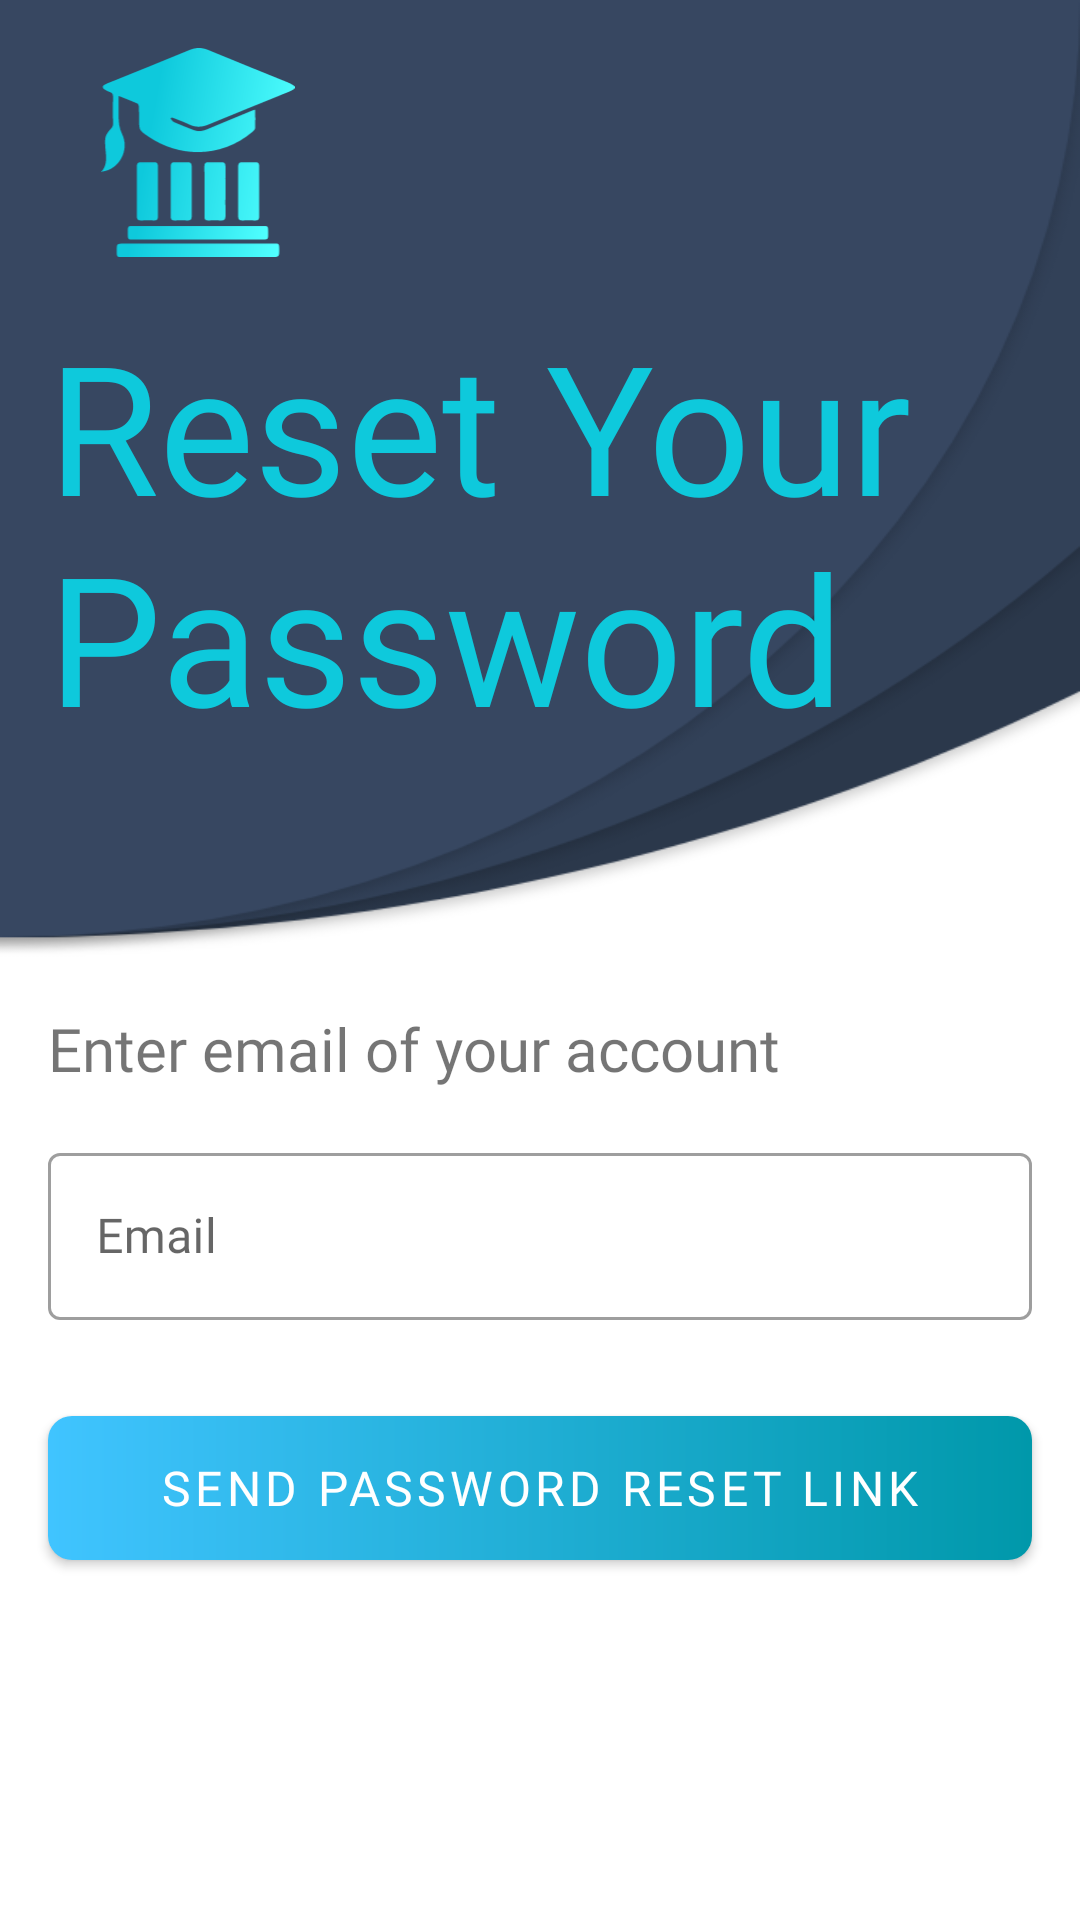

Write the Android layout XML for this screen, with the resource values it uses.
<!-- AndroidManifest.xml: application theme Theme.Shikhon -->
<!-- res/layout/fragment_forget_password.xml -->
<?xml version="1.0" encoding="utf-8"?>
<androidx.constraintlayout.widget.ConstraintLayout xmlns:android="http://schemas.android.com/apk/res/android"
    xmlns:app="http://schemas.android.com/apk/res-auto"
    xmlns:tools="http://schemas.android.com/tools"
    android:id="@+id/root_forget_pass"
    android:layout_width="match_parent"
    android:layout_height="match_parent"
    tools:context=".frontend.auths.ForgetPasswordFragment">

    <ImageView
        android:id="@+id/bg"
        android:layout_width="0dp"
        android:layout_height="0dp"
        android:src="@drawable/background_circle_mask"
        android:scaleType="fitXY"
        app:layout_constraintBottom_toTopOf="@+id/guideline"
        app:layout_constraintEnd_toEndOf="parent"
        app:layout_constraintStart_toStartOf="parent"
        app:layout_constraintTop_toTopOf="parent" />

    <androidx.constraintlayout.widget.Guideline
        android:id="@+id/guideline"
        android:layout_width="wrap_content"
        android:layout_height="wrap_content"
        android:orientation="horizontal"
        app:layout_constraintGuide_percent="0.5" />

    <TextView
        android:id="@+id/textView3"
        android:layout_width="0dp"
        android:layout_height="wrap_content"
        android:layout_marginStart="16dp"
        android:layout_marginEnd="16dp"
        android:fontFamily="@font/raleway_bold"
        android:text="Reset Your Password"
        android:textColor="@color/blue_main"
        android:textSize="60sp"
        app:layout_constraintBottom_toBottomOf="@+id/bg"
        app:layout_constraintEnd_toEndOf="parent"
        app:layout_constraintStart_toStartOf="parent"
        app:layout_constraintTop_toTopOf="@+id/bg"
        app:layout_constraintVertical_bias="0.6" />

    <ImageView
        android:id="@+id/imageView2"
        android:layout_width="100dp"
        android:layout_height="0dp"
        android:layout_marginTop="16dp"
        android:layout_marginBottom="16dp"
        android:src="@drawable/ic_applogo"
        app:layout_constraintBottom_toTopOf="@+id/textView3"
        app:layout_constraintStart_toStartOf="@+id/textView3"
        app:layout_constraintTop_toTopOf="parent" />

    <com.google.android.material.textfield.TextInputLayout
        android:id="@+id/resetEmailLayout"
        style="@style/Widget.MaterialComponents.TextInputLayout.OutlinedBox"
        android:layout_width="0dp"
        android:layout_height="wrap_content"
        android:layout_marginStart="16dp"
        android:layout_marginTop="16dp"
        android:layout_marginEnd="16dp"
        app:layout_constraintEnd_toEndOf="parent"
        app:layout_constraintStart_toStartOf="parent"
        app:layout_constraintTop_toBottomOf="@+id/textView2">

        <com.google.android.material.textfield.TextInputEditText
            android:id="@+id/resetEmail"
            android:layout_width="match_parent"
            android:layout_height="wrap_content"
            android:fontFamily="@font/raleway"
            android:hint="Email" />
    </com.google.android.material.textfield.TextInputLayout>

    <TextView
        android:id="@+id/textView2"
        android:layout_width="wrap_content"
        android:layout_height="wrap_content"
        android:layout_marginStart="16dp"
        android:layout_marginTop="16dp"
        android:fontFamily="@font/raleway_semibold"
        android:text="Enter email of your account"
        android:textSize="20sp"
        app:layout_constraintStart_toStartOf="parent"
        app:layout_constraintTop_toBottomOf="@+id/bg" />

    <com.google.android.material.button.MaterialButton
        android:id="@+id/resetEmailButton"
        android:layout_width="0dp"
        android:layout_height="wrap_content"
        android:layout_marginTop="32dp"
        android:background="@drawable/buttonbg"
        android:fontFamily="@font/raleway_semibold"
        android:text="Send password Reset Link"
        android:textSize="16sp"
        app:backgroundTint="@null"
        app:layout_constraintEnd_toEndOf="@+id/resetEmailLayout"
        app:layout_constraintHorizontal_bias="0.0"
        app:layout_constraintStart_toStartOf="@+id/resetEmailLayout"
        app:layout_constraintTop_toBottomOf="@+id/resetEmailLayout" />


</androidx.constraintlayout.widget.ConstraintLayout>
<!-- resources referenced by this layout -->
<resources>
  <color name="blue_main">#0EC9DC</color>
  <!-- drawable background_circle_mask: png bitmap (drawable-hdpi, 11548 bytes) -->
  <!-- drawable buttonbg (drawable) -->
  <?xml version="1.0" encoding="utf-8"?>
  <shape xmlns:android="http://schemas.android.com/apk/res/android"
      android:shape="rectangle">
      <corners android:radius="8dp" />
      <gradient
          android:endColor="@color/blue_700"
          android:startColor="@color/blue_200"
          android:type="linear"/>
  </shape>
  <!-- drawable ic_applogo: vector/xml drawable (drawable, 7651 chars, omitted) -->
  <style name="Theme.Shikhon" parent="Theme.MaterialComponents.DayNight.NoActionBar">
          
          <item name="colorPrimary">@color/blue_grey_500</item>
          <item name="colorPrimaryVariant">@color/blue_grey_700</item>
          <item name="colorOnPrimary">@color/white</item>
          
          <item name="colorSecondary">@color/blue_200</item>
          <item name="colorSecondaryVariant">@color/blue_700</item>
          <item name="colorOnSecondary">@color/black</item>
          
          <item name="android:statusBarColor" tools:targetApi="l">?attr/colorPrimaryVariant</item>
          
          <item name="shapeAppearanceLargeComponent">@style/ShapeAppearanceOverlay.Demo</item>
  
      </style>
  <color name="blue_700">#0098aa</color>
  <color name="blue_200">#40c4ff</color>
  <color name="blue_grey_500">#374761</color>
  <color name="blue_grey_700">#0c2037</color>
  <color name="white">#FFFFFFFF</color>
  <color name="black">#FF000000</color>
  <style name="ShapeAppearanceOverlay.Demo" parent="">
          <item name="cornerSize">0dp</item>
          <item name="cornerFamilyTopLeft">rounded</item>
          <item name="cornerSizeTopLeft">16dp</item>
          <item name="cornerSizeTopRight">16dp</item>
          <item name="cornerFamilyTopRight">rounded</item>
      </style>
</resources>
